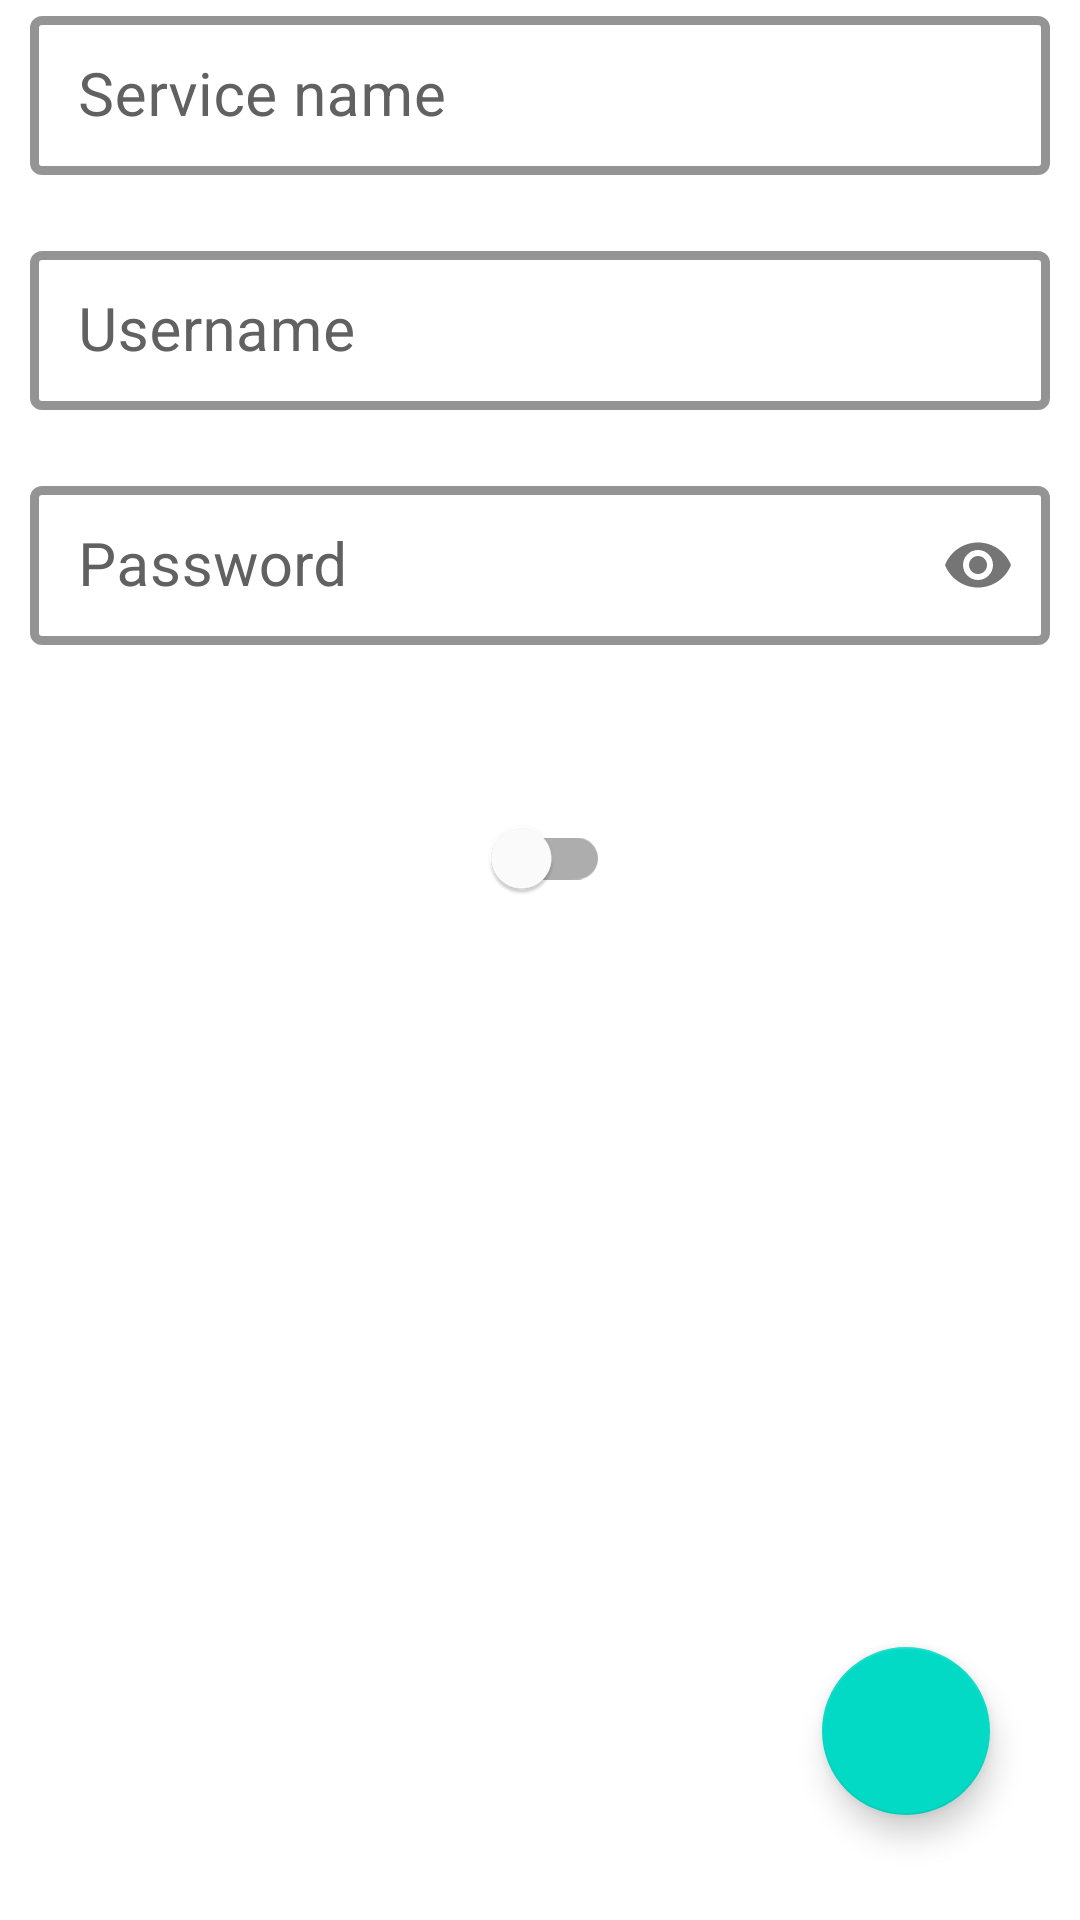

Android layout source for this screen:
<!-- AndroidManifest.xml: application theme Theme.Passtore -->
<!-- res/layout/activity_add_account.xml -->
<?xml version="1.0" encoding="utf-8"?>
<androidx.constraintlayout.widget.ConstraintLayout xmlns:android="http://schemas.android.com/apk/res/android"
    xmlns:app="http://schemas.android.com/apk/res-auto"
    xmlns:tools="http://schemas.android.com/tools"
    android:layout_width="match_parent"
    android:layout_height="match_parent"
    tools:context=".addAccountActivity">

    <com.google.android.material.switchmaterial.SwitchMaterial
        android:id="@+id/genPassSwitch"
        android:layout_width="wrap_content"
        android:layout_height="0dp"
        android:checked="false"
        android:textSize="20sp"
        app:layout_constraintEnd_toEndOf="parent"
        app:layout_constraintHorizontal_bias="0.498"
        app:layout_constraintStart_toStartOf="parent"
        app:layout_constraintTop_toBottomOf="@+id/generatePasswordLabel" />

    <com.google.android.material.textfield.TextInputLayout
        android:id="@+id/serviceNameInputContainer"
        style="@style/Widget.MaterialComponents.TextInputLayout.OutlinedBox.Dense"
        android:layout_width="match_parent"
        android:layout_height="wrap_content"
        android:layout_marginHorizontal="10dp"
        android:drawingCacheQuality="high"
        android:hint="Service name"
        android:textColorHint="#616161"
        app:boxStrokeColor="@color/mid_green"
        app:boxStrokeWidth="3dp"
        app:layout_constraintTop_toTopOf="parent"
        tools:layout_editor_absoluteX="-88dp">

        <com.google.android.material.textfield.TextInputEditText
            android:id="@+id/serviceNameInput"
            android:layout_width="match_parent"
            android:layout_height="wrap_content"
            android:inputType="text"
            android:textColorHint="#616161"
            android:textSize="20sp"
            tools:ignore="TextContrastCheck" />
    </com.google.android.material.textfield.TextInputLayout>

    <com.google.android.material.textfield.TextInputLayout
        android:id="@+id/usernameInputContainer"
        style="@style/Widget.MaterialComponents.TextInputLayout.OutlinedBox.Dense"
        android:layout_width="match_parent"
        android:layout_height="wrap_content"
        android:layout_marginVertical="20dp"
        android:layout_marginHorizontal="10dp"
        android:drawingCacheQuality="high"
        android:hint="Username"
        android:textColorHint="#616161"
        app:boxStrokeColor="@color/mid_green"
        app:boxStrokeWidth="3dp"
        app:layout_constraintTop_toBottomOf="@+id/serviceNameInputContainer"
        tools:layout_editor_absoluteX="10dp">

        <com.google.android.material.textfield.TextInputEditText
            android:id="@+id/usernameInput"
            android:layout_width="match_parent"
            android:layout_height="wrap_content"
            android:inputType="textEmailAddress"
            android:textColorHint="#616161"
            android:textSize="20sp"
            tools:ignore="TextContrastCheck" />
    </com.google.android.material.textfield.TextInputLayout>

    <com.google.android.material.textfield.TextInputLayout
        android:id="@+id/passwordInputContainer"
        style="@style/Widget.MaterialComponents.TextInputLayout.OutlinedBox.Dense"
        android:layout_width="match_parent"
        android:layout_height="wrap_content"
        android:layout_marginHorizontal="10dp"
        android:layout_marginVertical="20dp"
        android:drawingCacheQuality="high"
        android:hint="Password"
        android:textColorHint="#616161"
        app:boxStrokeColor="@color/mid_green"
        app:boxStrokeWidth="3dp"
        app:layout_constraintTop_toBottomOf="@+id/usernameInputContainer"
        app:passwordToggleEnabled="true"
        tools:layout_editor_absoluteX="10dp
        ">

        <com.google.android.material.textfield.TextInputEditText
            android:id="@+id/passwordInput"
            android:layout_width="match_parent"
            android:layout_height="wrap_content"
            android:inputType="textPassword"
            android:textColorHint="#616161"
            android:textSize="20sp"
            tools:ignore="TextContrastCheck" />
    </com.google.android.material.textfield.TextInputLayout>

    <com.google.android.material.checkbox.MaterialCheckBox
        android:id="@+id/checkBoxLower"
        android:layout_width="wrap_content"
        android:layout_height="wrap_content"
        android:layout_marginVertical="10dp"
        android:layout_marginTop="20dp"
        android:checked="true"
        android:text="At least 1 lowercase character"
        android:textSize="20sp"
        android:visibility="invisible"
        app:layout_constraintEnd_toEndOf="parent"
        app:layout_constraintStart_toStartOf="parent"
        app:layout_constraintTop_toBottomOf="@+id/genPassSwitch" />

    <com.google.android.material.checkbox.MaterialCheckBox
        android:id="@+id/checkBoxUpper"
        android:layout_width="wrap_content"
        android:layout_height="wrap_content"
        android:checked="true"
        android:text="At least 1 uppercase character"
        android:textSize="20sp"
        android:visibility="invisible"
        app:layout_constraintStart_toStartOf="@+id/checkBoxLower"
        app:layout_constraintTop_toBottomOf="@+id/checkBoxLower" />

    <com.google.android.material.checkbox.MaterialCheckBox
        android:id="@+id/checkBoxSpecial"
        android:layout_width="wrap_content"
        android:layout_height="wrap_content"
        android:checked="true"
        android:text="At least 1 special character"
        android:textSize="20sp"
        android:visibility="invisible"
        app:layout_constraintStart_toStartOf="@+id/checkBoxUpper"
        app:layout_constraintTop_toBottomOf="@+id/checkBoxUpper" />

    <com.google.android.material.checkbox.MaterialCheckBox
        android:id="@+id/checkBoxNumber"
        android:layout_width="wrap_content"
        android:layout_height="wrap_content"
        android:checked="true"
        android:text="At least 1 number"
        android:textSize="20sp"
        android:visibility="invisible"
        app:layout_constraintStart_toStartOf="@+id/checkBoxSpecial"
        app:layout_constraintTop_toBottomOf="@+id/checkBoxSpecial" />

    <com.google.android.material.floatingactionbutton.FloatingActionButton
        android:id="@+id/addAccountBtn"
        android:layout_width="wrap_content"
        android:layout_height="wrap_content"
        android:layout_gravity="bottom|end"
        android:layout_marginEnd="30dp"
        android:layout_marginBottom="35dp"
        android:contentDescription="@string/add_account_hint"
        app:layout_constraintBottom_toBottomOf="parent"
        app:layout_constraintEnd_toEndOf="parent"
        app:maxImageSize="30dp"
        app:srcCompat="@drawable/ic_baseline_add_48"
        tools:ignore="ImageContrastCheck" />

    <TextView
        android:id="@+id/generatePasswordLabel"
        android:layout_width="wrap_content"
        android:layout_height="0dp"
        android:layout_marginHorizontal="15dp"
        android:layout_marginTop="20dp"
        android:text="Generate Password"
        android:textColor="@color/white"
        android:textSize="20sp"
        android:visibility="visible"
        app:layout_constraintEnd_toEndOf="parent"
        app:layout_constraintHorizontal_bias="0.5"
        app:layout_constraintStart_toStartOf="parent"
        app:layout_constraintTop_toBottomOf="@+id/passwordInputContainer" />

    <TextView
        android:id="@+id/passwordLengthLabel"
        android:layout_width="wrap_content"
        android:layout_height="0dp"
        android:layout_marginHorizontal="15dp"
        android:layout_marginTop="20dp"
        android:text="Password Length"
        android:textColor="@color/mid_green"
        android:textSize="16sp"
        android:visibility="invisible"
        app:layout_constraintStart_toStartOf="@+id/passwordLengthInput"
        app:layout_constraintTop_toBottomOf="@+id/checkBoxNumber" />

    <com.google.android.material.slider.Slider
        android:id="@+id/passwordLengthInput"
        android:layout_width="match_parent"
        android:layout_height="wrap_content"
        android:layout_marginHorizontal="30dp"
        android:stepSize="1.0"
        android:valueFrom="0"
        android:value="32"

        android:valueTo="512"
        android:visibility="invisible"
        app:layout_constraintEnd_toEndOf="parent"
        app:layout_constraintHorizontal_bias="0.5"
        app:layout_constraintStart_toStartOf="parent"
        app:layout_constraintTop_toBottomOf="@id/passwordLengthLabel" />

    <Button
        android:id="@+id/generatePasswordBtn"
        android:layout_width="wrap_content"
        android:layout_height="wrap_content"
        android:layout_marginVertical="20dp"
        android:text="GENERATE"
        android:textSize="20sp"
        android:visibility="invisible"
        app:layout_constraintEnd_toEndOf="parent"
        app:layout_constraintHorizontal_bias="0.5"
        app:layout_constraintStart_toStartOf="parent"
        app:layout_constraintTop_toBottomOf="@+id/passwordLengthInput" />

</androidx.constraintlayout.widget.ConstraintLayout>
<!-- resources referenced by this layout -->
<resources>
  <color name="mid_green">#4E9F3D</color>
  <color name="white">#FFFFFFFF</color>
  <string name="add_account_hint">Add account</string>
  <style name="Theme.Passtore" parent="Theme.MaterialComponents.DayNight.DarkActionBar">
          
          <item name="colorPrimary">@color/purple_500</item>
          <item name="colorPrimaryVariant">@color/purple_700</item>
          <item name="colorOnPrimary">@color/white</item>
          
          <item name="colorSecondary">@color/teal_200</item>
          <item name="colorSecondaryVariant">@color/teal_700</item>
          <item name="colorOnSecondary">@color/black</item>
          
          <item name="android:statusBarColor">?attr/colorPrimaryVariant</item>
          
      </style>
  <color name="purple_500">#FF6200EE</color>
  <color name="purple_700">#FF3700B3</color>
  <color name="teal_200">#FF03DAC5</color>
  <color name="teal_700">#FF018786</color>
  <color name="black">#FF000000</color>
</resources>
